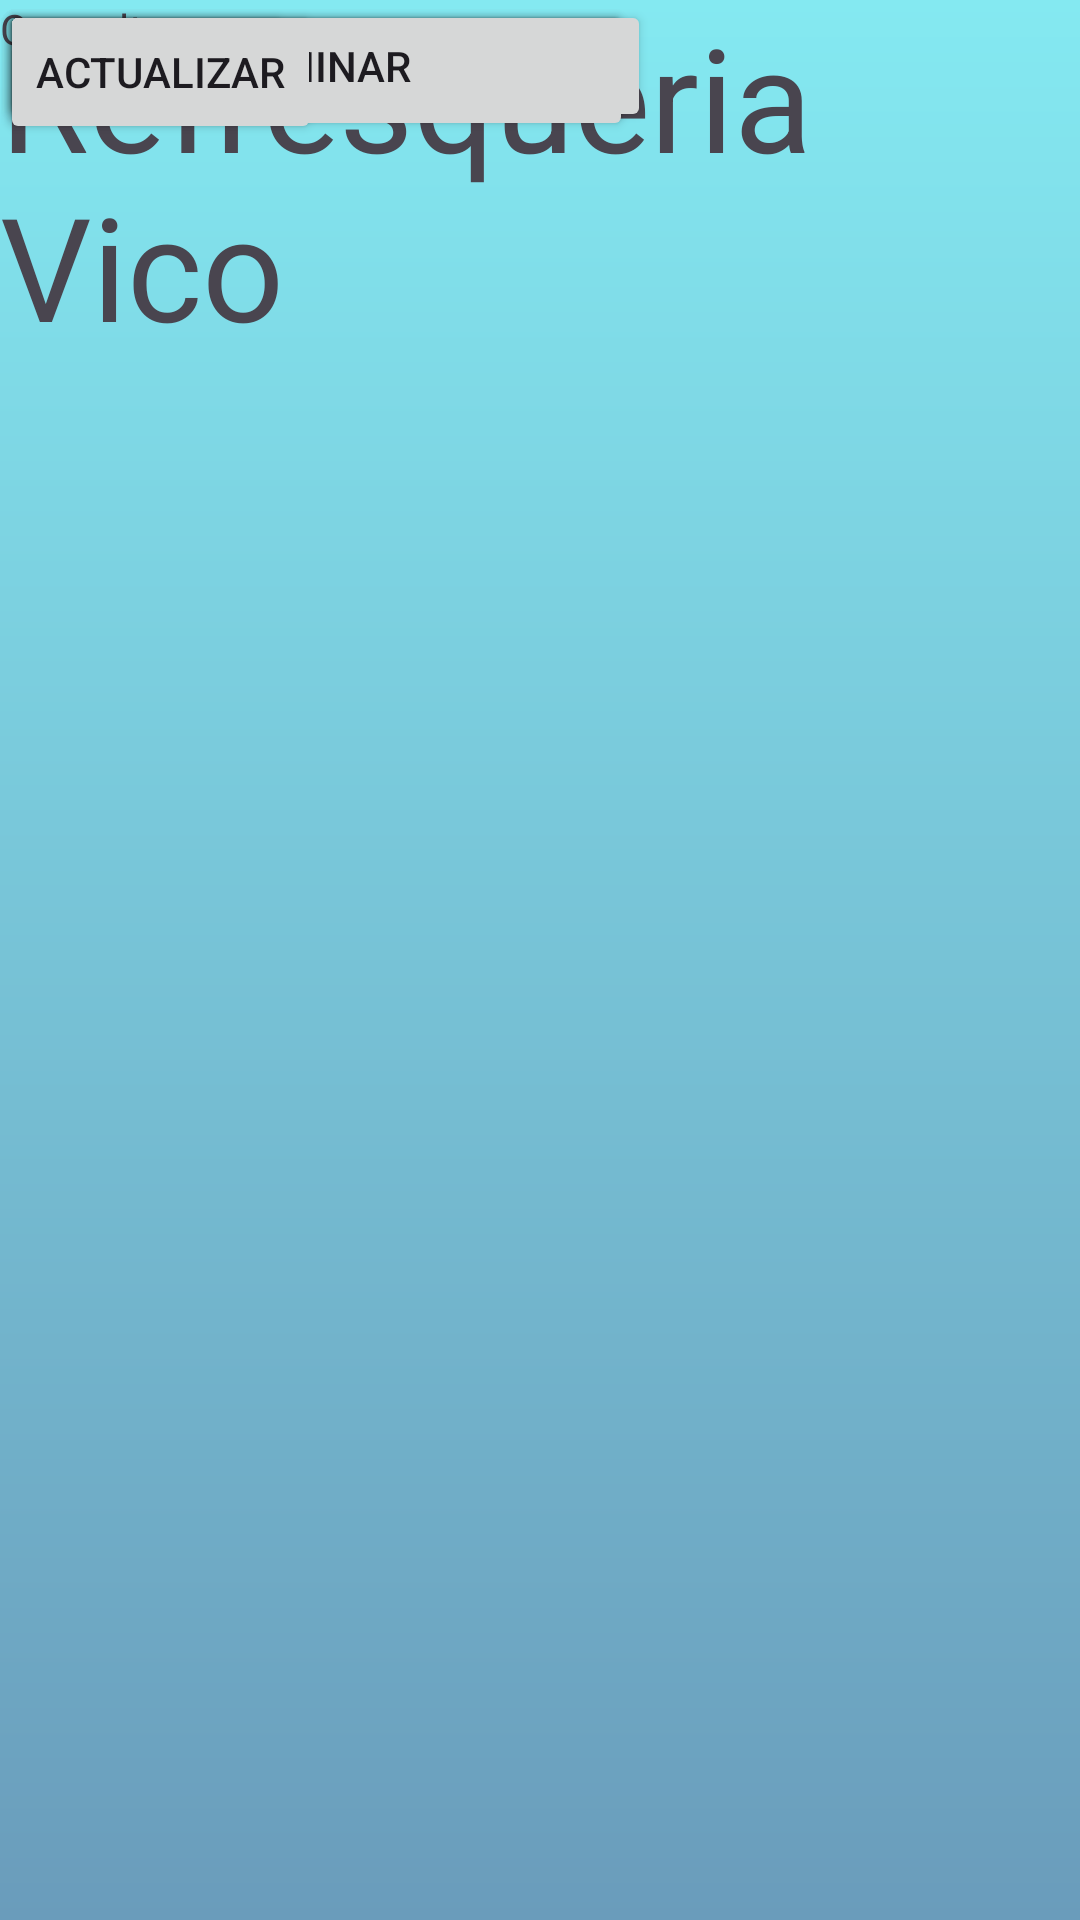

Android layout source for this screen:
<!-- AndroidManifest.xml: application theme Theme.RefresqueriaVicoGestion -->
<!-- res/layout/fragment_consulta_productos.xml -->
<?xml version="1.0" encoding="utf-8"?>
<androidx.constraintlayout.widget.ConstraintLayout xmlns:android="http://schemas.android.com/apk/res/android"
    xmlns:tools="http://schemas.android.com/tools"
    android:layout_width="match_parent"
    android:layout_height="match_parent"
    android:background="@drawable/login_background"
    tools:context=".ConsultaProductos">

    <TextView
        android:id="@+id/textView21"
        android:layout_width="wrap_content"
        android:layout_height="wrap_content"
        android:text="Refresqueria Vico"
        android:textSize="48sp"
        tools:layout_editor_absoluteX="167dp"
        tools:layout_editor_absoluteY="-3dp" />

    <Button
        android:id="@+id/button11"
        android:layout_width="98dp"
        android:layout_height="42dp"
        android:text="Volver"
        tools:layout_editor_absoluteX="13dp"
        tools:layout_editor_absoluteY="6dp" />

    <TableLayout
        android:layout_width="507dp"
        android:layout_height="334dp"
        tools:layout_editor_absoluteX="1dp"
        tools:layout_editor_absoluteY="72dp">

        <TableRow
            android:layout_width="match_parent"
            android:layout_height="match_parent" />

        <TableRow
            android:layout_width="match_parent"
            android:layout_height="match_parent" />

        <TableRow
            android:layout_width="match_parent"
            android:layout_height="match_parent" />

        <TableRow
            android:layout_width="match_parent"
            android:layout_height="match_parent" />
    </TableLayout>

    <Button
        android:id="@+id/BuscarNProducto"
        android:layout_width="217dp"
        android:layout_height="44dp"
        android:text="Nombre"
        tools:layout_editor_absoluteX="514dp"
        tools:layout_editor_absoluteY="137dp" />

    <Button
        android:id="@+id/BuscarPProducto"
        android:layout_width="211dp"
        android:layout_height="47dp"
        android:text="Precio"
        tools:layout_editor_absoluteX="515dp"
        tools:layout_editor_absoluteY="195dp" />

    <Button
        android:id="@+id/BuscarIDProducto"
        android:layout_width="211dp"
        android:layout_height="45dp"
        android:text="ID"
        tools:layout_editor_absoluteX="512dp"
        tools:layout_editor_absoluteY="247dp" />

    <Button
        android:id="@+id/EliminarProducto"
        android:layout_width="210dp"
        android:layout_height="44dp"
        android:text="Eliminar"
        tools:layout_editor_absoluteX="512dp"
        tools:layout_editor_absoluteY="307dp" />

    <Button
        android:id="@+id/ActualizarProducto"
        android:layout_width="wrap_content"
        android:layout_height="wrap_content"
        android:text="Actualizar"
        tools:layout_editor_absoluteX="595dp"
        tools:layout_editor_absoluteY="46dp" />

    <TextView
        android:id="@+id/textView22"
        android:layout_width="wrap_content"
        android:layout_height="wrap_content"
        android:text="Consultar por"
        tools:layout_editor_absoluteX="531dp"
        tools:layout_editor_absoluteY="106dp" />

</androidx.constraintlayout.widget.ConstraintLayout>
<!-- resources referenced by this layout -->
<resources>
  <!-- drawable login_background (drawable) -->
  <?xml version="1.0" encoding="utf-8"?>
  <shape xmlns:android="http://schemas.android.com/apk/res/android">
  
      <gradient android:type="linear" android:angle="100"
          android:startColor="#84e9f1" android:endColor="#6a9cbb"
          />
  </shape>
  <style name="Theme.RefresqueriaVicoGestion" parent="Base.Theme.RefresqueriaVicoGestion" />
  <style name="Base.Theme.RefresqueriaVicoGestion" parent="Theme.Material3.DayNight.NoActionBar">
          
          
      </style>
</resources>
